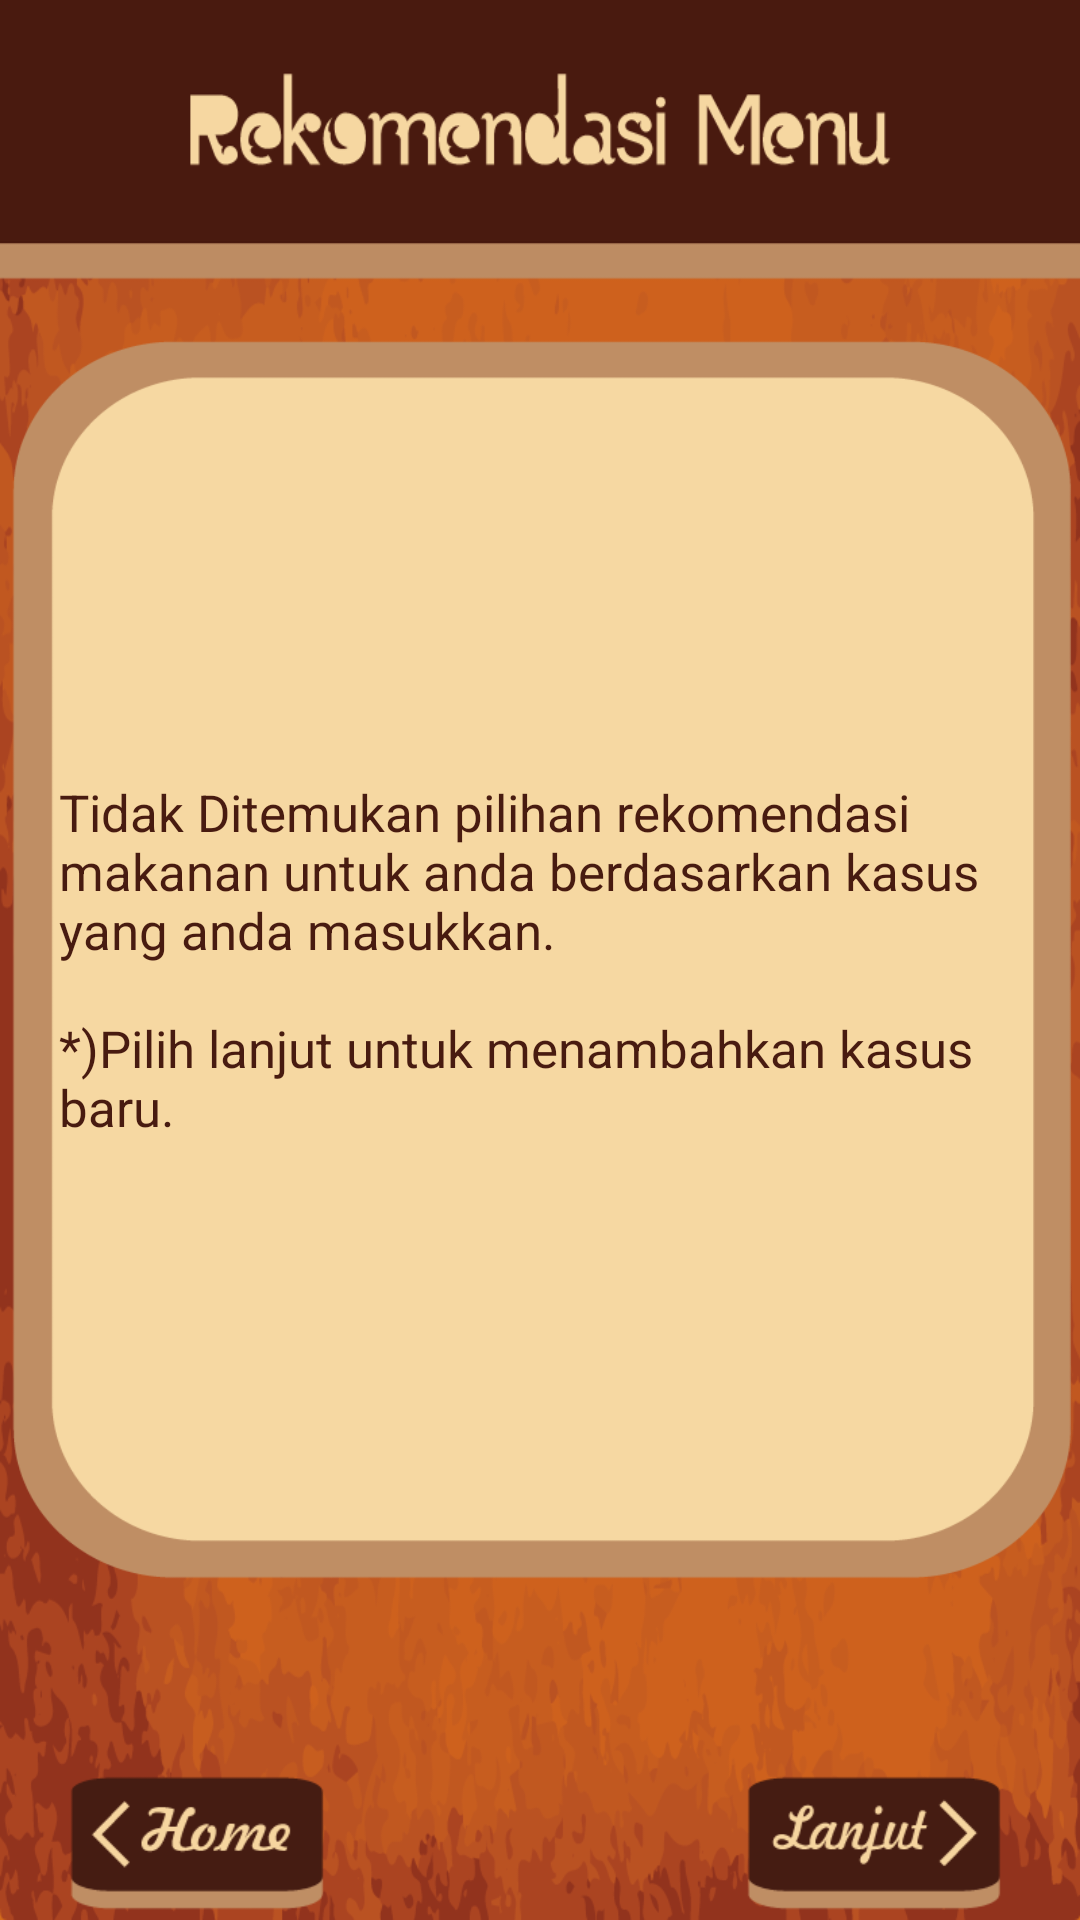

Produce the Android XML layout that renders to this screen, including the resource entries it uses.
<!-- AndroidManifest.xml: application theme android:Theme.NoTitleBar -->
<!-- res/layout/activity_konfirmasi_solusi.xml -->
<RelativeLayout xmlns:android="http://schemas.android.com/apk/res/android"
    xmlns:tools="http://schemas.android.com/tools"
    android:layout_width="wrap_content"
    android:layout_height="match_parent"
    android:layout_centerHorizontal="true"
    android:layout_centerVertical="true"    
    android:background="@drawable/rekomendasimenu"
    android:paddingBottom="@dimen/activity_vertical_margin"
    android:paddingLeft="@dimen/activity_horizontal_margin"
    android:paddingRight="@dimen/activity_horizontal_margin"
    android:paddingTop="@dimen/activity_vertical_margin" >
   
   <ImageView
       android:id="@+id/imageView"
       android:layout_width="wrap_content"
       android:layout_height="wrap_content"            
       android:layout_centerHorizontal="true"
       android:layout_centerVertical="true"       
       android:src="@drawable/background" />    
    
<RelativeLayout 
    android:layout_width="wrap_content"
    android:layout_height="670dp"
    android:layout_centerHorizontal="true"
    android:layout_centerVertical="true"
    android:paddingBottom="@dimen/activity_vertical_margin"
    android:paddingLeft="20dp"
    android:paddingRight="20dp"
    android:paddingTop="@dimen/activity_vertical_margin" >    
    
    <Button
         android:id="@+id/MenuUtama2"
         style="@style/previous"
       	 android:layout_alignParentBottom="true"
       	 android:layout_alignParentLeft="true"        	 
         android:textColor="#F5F5F5"
         android:textSize="15sp" />
    
    <Button
         android:id="@+id/tambahKasus"
         style="@style/next"
       	 android:layout_alignParentBottom="true"
       	 android:layout_alignParentRight="true"       	
         android:textColor="#F5F5F5"
         android:textSize="15sp" />

    <TextView
        android:id="@+id/textView1"
        android:layout_width="wrap_content"
        android:layout_height="wrap_content"        
        android:layout_centerHorizontal="true"
        android:layout_centerVertical="true"        
        android:gravity="left"
        android:text="@string/solusi"
        android:ems="18"
        android:textColor="#481B10"
        android:textSize="17sp" />

	</RelativeLayout>
</RelativeLayout>
<!-- resources referenced by this layout -->
<resources>
  <!-- drawable background: png bitmap (drawable-xhdpi, 10486 bytes) -->
  <!-- drawable rekomendasimenu: png bitmap (drawable-xhdpi, 226126 bytes) -->
  <string name="solusi">Tidak Ditemukan pilihan rekomendasi makanan untuk anda berdasarkan kasus yang anda masukkan. \n\n*)Pilih lanjut untuk menambahkan kasus baru.</string>
  <style name="next" parent="@android:style/Widget.Button">
          <item name="android:layout_width">wrap_content</item>
          <item name="android:layout_height">wrap_content</item>
  	    <item name="android:background">@drawable/next_button</item>
      </style>
  <style name="previous" parent="@android:style/Widget.Button">
          <item name="android:layout_width">wrap_content</item>
          <item name="android:layout_height">wrap_content</item>
  	    <item name="android:background">@drawable/previous_button</item>
      </style>
  <!-- drawable next_button (drawable) -->
  <?xml version="1.0" encoding="utf-8"?>
  <selector xmlns:android="http://schemas.android.com/apk/res/android">
      
      <item android:drawable="@drawable/nextbuttonpressed" android:state_pressed="true"/>
      <item android:drawable="@drawable/nextbutton"/>
  
  </selector>
  <!-- drawable previous_button (drawable) -->
  <?xml version="1.0" encoding="utf-8"?>
  <selector xmlns:android="http://schemas.android.com/apk/res/android">
      
      <item android:drawable="@drawable/previousbuttonpressed" android:state_pressed="true"/>
      <item android:drawable="@drawable/previousbutton"/>
  
  </selector>
  <!-- drawable nextbuttonpressed: png bitmap (drawable-xhdpi, 3327 bytes) -->
  <!-- drawable nextbutton: png bitmap (drawable-xhdpi, 3313 bytes) -->
  <!-- drawable previousbuttonpressed: png bitmap (drawable-xhdpi, 3157 bytes) -->
  <!-- drawable previousbutton: png bitmap (drawable-xhdpi, 3146 bytes) -->
</resources>
